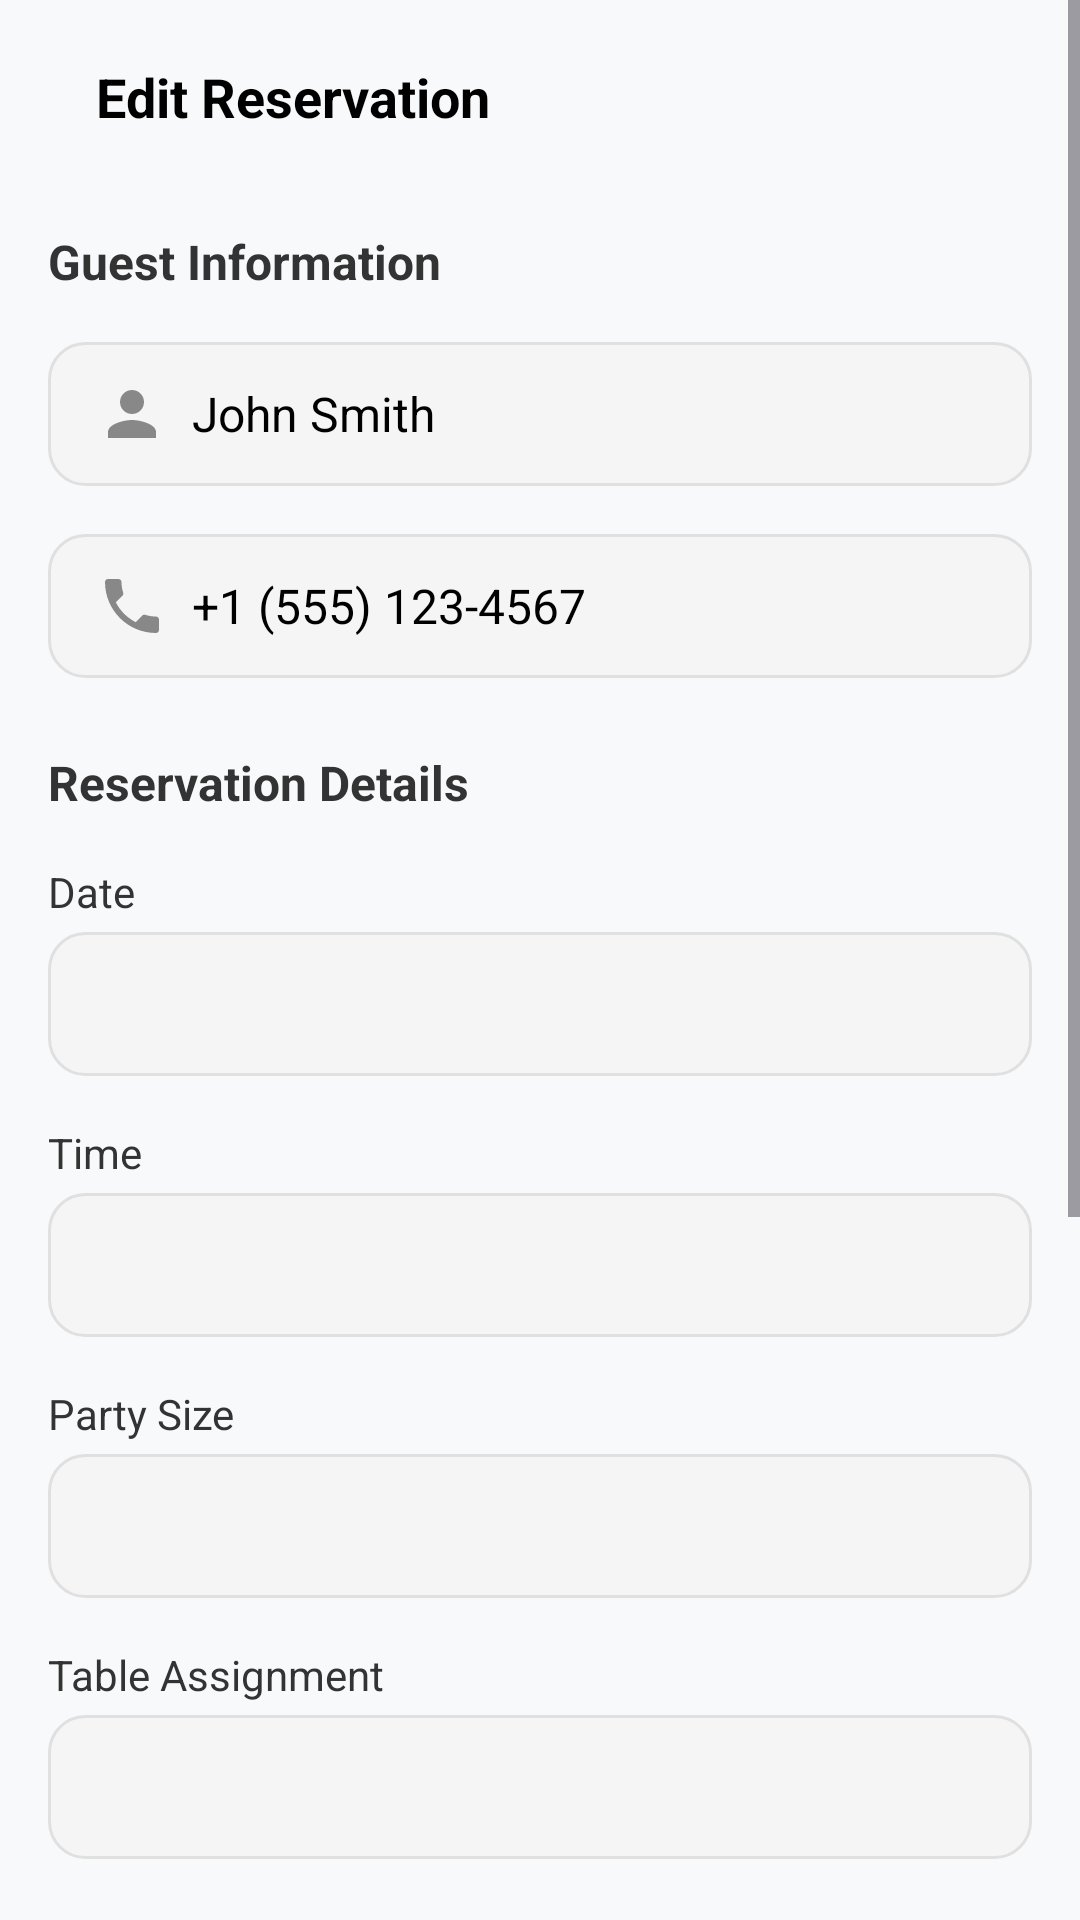

Android layout source for this screen:
<!-- AndroidManifest.xml: application theme Theme.RestaurantHub -->
<!-- res/layout/activity_edit_reservation.xml -->
<?xml version="1.0" encoding="utf-8"?>
<ScrollView xmlns:android="http://schemas.android.com/apk/res/android"
    xmlns:app="http://schemas.android.com/apk/res-auto"
    android:layout_width="match_parent"
    android:layout_height="match_parent"
    android:fillViewport="true"
    android:background="#F8F9FA">

    <androidx.constraintlayout.widget.ConstraintLayout
        android:layout_width="match_parent"
        android:layout_height="wrap_content"
        android:padding="16dp">

        
        <ImageButton
            android:id="@+id/btnBack"
            android:layout_width="wrap_content"
            android:layout_height="wrap_content"
            android:src="@drawable/ic_back_arrow"
            android:background="?attr/selectableItemBackgroundBorderless"
            android:contentDescription="Back"
            android:layout_marginTop="16dp"
            app:layout_constraintTop_toTopOf="parent"
            app:layout_constraintStart_toStartOf="parent" />

        <TextView
            android:id="@+id/tvTitle"
            android:layout_width="wrap_content"
            android:layout_height="wrap_content"
            android:text="Edit Reservation"
            android:textSize="18sp"
            android:textStyle="bold"
            android:textColor="#000000"
            android:layout_marginStart="16dp"
            app:layout_constraintTop_toTopOf="@id/btnBack"
            app:layout_constraintBottom_toBottomOf="@id/btnBack"
            app:layout_constraintStart_toEndOf="@id/btnBack" />

        
        <TextView
            android:id="@+id/tvGuestInfoLabel"
            android:layout_width="wrap_content"
            android:layout_height="wrap_content"
            android:text="Guest Information"
            android:textSize="16sp"
            android:textStyle="bold"
            android:textColor="#333333"
            android:layout_marginTop="32dp"
            app:layout_constraintTop_toBottomOf="@id/tvTitle"
            app:layout_constraintStart_toStartOf="parent" />

        
        <LinearLayout
            android:id="@+id/llGuestName"
            android:layout_width="match_parent"
            android:layout_height="48dp"
            android:orientation="horizontal"
            android:gravity="center_vertical"
            android:background="@drawable/edittext_rounded_background"
            android:paddingStart="16dp"
            android:paddingEnd="16dp"
            android:layout_marginTop="16dp"
            app:layout_constraintTop_toBottomOf="@id/tvGuestInfoLabel">

            <ImageView
                android:layout_width="24dp"
                android:layout_height="24dp"
                android:src="@drawable/ic_person_gray"
                app:tint="#888888" />

            <TextView
                android:id="@+id/tvGuestName"
                android:layout_width="0dp"
                android:layout_height="wrap_content"
                android:layout_weight="1"
                android:text="John Smith"
                android:textSize="16sp"
                android:textColor="#000000"
                android:layout_marginStart="8dp" />
        </LinearLayout>

        
        <LinearLayout
            android:id="@+id/llPhone"
            android:layout_width="match_parent"
            android:layout_height="48dp"
            android:orientation="horizontal"
            android:gravity="center_vertical"
            android:background="@drawable/edittext_rounded_background"
            android:paddingStart="16dp"
            android:paddingEnd="16dp"
            android:layout_marginTop="16dp"
            app:layout_constraintTop_toBottomOf="@id/llGuestName">

            <ImageView
                android:layout_width="24dp"
                android:layout_height="24dp"
                android:src="@drawable/ic_call_gray"
                app:tint="#888888" />

            <TextView
                android:id="@+id/tvPhone"
                android:layout_width="0dp"
                android:layout_height="wrap_content"
                android:layout_weight="1"
                android:text="+1 (555) 123-4567"
                android:textSize="16sp"
                android:textColor="#000000"
                android:layout_marginStart="8dp" />
        </LinearLayout>

        
        <TextView
            android:id="@+id/tvReservationDetailsLabel"
            android:layout_width="wrap_content"
            android:layout_height="wrap_content"
            android:text="Reservation Details"
            android:textSize="16sp"
            android:textStyle="bold"
            android:textColor="#333333"
            android:layout_marginTop="24dp"
            app:layout_constraintTop_toBottomOf="@id/llPhone"
            app:layout_constraintStart_toStartOf="parent" />

        
        <TextView
            android:id="@+id/tvDateLabel"
            android:layout_width="wrap_content"
            android:layout_height="wrap_content"
            android:text="Date"
            android:textSize="14sp"
            android:textColor="#333333"
            android:layout_marginTop="16dp"
            app:layout_constraintTop_toBottomOf="@id/tvReservationDetailsLabel"
            app:layout_constraintStart_toStartOf="parent" />

        <Spinner
            android:id="@+id/spinnerDate"
            android:layout_width="match_parent"
            android:layout_height="48dp"
            android:background="@drawable/edittext_rounded_background"
            android:layout_marginTop="4dp"
            app:layout_constraintTop_toBottomOf="@id/tvDateLabel" />

        
        <TextView
            android:id="@+id/tvTimeLabel"
            android:layout_width="wrap_content"
            android:layout_height="wrap_content"
            android:text="Time"
            android:textSize="14sp"
            android:textColor="#333333"
            android:layout_marginTop="16dp"
            app:layout_constraintTop_toBottomOf="@id/spinnerDate"
            app:layout_constraintStart_toStartOf="parent" />

        <Spinner
            android:id="@+id/spinnerTime"
            android:layout_width="match_parent"
            android:layout_height="48dp"
            android:background="@drawable/edittext_rounded_background"
            android:layout_marginTop="4dp"
            app:layout_constraintTop_toBottomOf="@id/tvTimeLabel" />

        
        <TextView
            android:id="@+id/tvPartySizeLabel"
            android:layout_width="wrap_content"
            android:layout_height="wrap_content"
            android:text="Party Size"
            android:textSize="14sp"
            android:textColor="#333333"
            android:layout_marginTop="16dp"
            app:layout_constraintTop_toBottomOf="@id/spinnerTime"
            app:layout_constraintStart_toStartOf="parent" />

        <Spinner
            android:id="@+id/spinnerPartySize"
            android:layout_width="match_parent"
            android:layout_height="48dp"
            android:background="@drawable/edittext_rounded_background"
            android:layout_marginTop="4dp"
            app:layout_constraintTop_toBottomOf="@id/tvPartySizeLabel" />

        
        <TextView
            android:id="@+id/tvTableAssignmentLabel"
            android:layout_width="wrap_content"
            android:layout_height="wrap_content"
            android:text="Table Assignment"
            android:textSize="14sp"
            android:textColor="#333333"
            android:layout_marginTop="16dp"
            app:layout_constraintTop_toBottomOf="@id/spinnerPartySize"
            app:layout_constraintStart_toStartOf="parent" />

        <Spinner
            android:id="@+id/spinnerTableAssignment"
            android:layout_width="match_parent"
            android:layout_height="48dp"
            android:background="@drawable/edittext_rounded_background"
            android:layout_marginTop="4dp"
            app:layout_constraintTop_toBottomOf="@id/tvTableAssignmentLabel" />

        
        <TextView
            android:id="@+id/tvSpecialRequestsLabel"
            android:layout_width="wrap_content"
            android:layout_height="wrap_content"
            android:text="Special Requests"
            android:textSize="14sp"
            android:textColor="#333333"
            android:layout_marginTop="16dp"
            app:layout_constraintTop_toBottomOf="@id/spinnerTableAssignment"
            app:layout_constraintStart_toStartOf="parent" />

        <EditText
            android:id="@+id/etSpecialRequests"
            android:layout_width="match_parent"
            android:layout_height="wrap_content"
            android:minHeight="80dp"
            android:hint="Enter any special requests or notes..."
            android:background="@drawable/edittext_rounded_background"
            android:padding="16dp"
            android:textSize="16sp"
            android:inputType="textMultiLine"
            android:gravity="top"
            android:layout_marginTop="4dp"
            app:layout_constraintTop_toBottomOf="@id/tvSpecialRequestsLabel" />

        
        <TextView
            android:id="@+id/tvStatusLabel"
            android:layout_width="wrap_content"
            android:layout_height="wrap_content"
            android:text="Status"
            android:textSize="14sp"
            android:textColor="#333333"
            android:layout_marginTop="16dp"
            app:layout_constraintTop_toBottomOf="@id/etSpecialRequests"
            app:layout_constraintStart_toStartOf="parent" />

        <Spinner
            android:id="@+id/spinnerStatus"
            android:layout_width="match_parent"
            android:layout_height="48dp"
            android:background="@drawable/edittext_rounded_background"
            android:layout_marginTop="4dp"
            app:layout_constraintTop_toBottomOf="@id/tvStatusLabel" />

        
        <Button
            android:id="@+id/btnSaveChanges"
            android:layout_width="match_parent"
            android:layout_height="56dp"
            android:text="SAVE CHANGES"
            android:textColor="#FFFFFF"
            android:textSize="16sp"
            android:textStyle="bold"
            android:background="@drawable/button_black_rounded"
            android:layout_marginTop="32dp"
            app:layout_constraintTop_toBottomOf="@id/spinnerStatus" />

        
        <Button
            android:id="@+id/btnCancelReservation"
            android:layout_width="match_parent"
            android:layout_height="56dp"
            android:text="CANCEL RESERVATION"
            android:textColor="#FF5252"
            android:textSize="16sp"
            android:textStyle="bold"
            android:background="@drawable/button_red_outline_rounded"
            android:layout_marginTop="8dp"
            android:layout_marginBottom="16dp"
            app:layout_constraintTop_toBottomOf="@id/btnSaveChanges"
            app:layout_constraintBottom_toBottomOf="parent" />

    </androidx.constraintlayout.widget.ConstraintLayout>
</ScrollView>
<!-- resources referenced by this layout -->
<resources>
  <!-- drawable button_black_rounded (drawable) -->
  <?xml version="1.0" encoding="utf-8"?>
  <shape xmlns:android="http://schemas.android.com/apk/res/android">
      <corners android:radius="28dp" />
      <solid android:color="#1A1A1A" />
  </shape>
  <!-- drawable button_red_outline_rounded (drawable) -->
  <?xml version="1.0" encoding="utf-8"?>
  <shape xmlns:android="http://schemas.android.com/apk/res/android">
      <corners android:radius="28dp" />
      <solid android:color="#FFFFFF" />
      <stroke android:width="1dp" android:color="#FF5252" />
  </shape>
  <!-- drawable edittext_rounded_background (drawable) -->
  <?xml version="1.0" encoding="utf-8"?>
  <shape xmlns:android="http://schemas.android.com/apk/res/android">
      <corners android:radius="12dp" />
      <solid android:color="#F5F5F5" />
      <stroke android:width="1dp" android:color="#E0E0E0" />
  </shape>
  <!-- drawable ic_call_gray (drawable) -->
  <?xml version="1.0" encoding="utf-8"?>
  <vector xmlns:android="http://schemas.android.com/apk/res/android"
      android:width="24dp"
      android:height="24dp"
      android:viewportWidth="24"
      android:viewportHeight="24"
      android:tint="#888888">
      <path
          android:fillColor="@android:color/white"
          android:pathData="M6.62,10.79c1.44,2.83 3.76,5.14 6.59,6.59l2.2,-2.2c0.27,-0.27 0.67,-0.36 1.02,-0.24 1.12,0.37 2.33,0.57 3.57,0.57 0.55,0 1,0.45 1,1V20c0,0.55 -0.45,1 -1,1 -9.39,0 -17,-7.61 -17,-17 0,-0.55 0.45,-1 1,-1h3.5c0.55,0 1,0.45 1,1 0,1.25 0.2,2.45 0.57,3.57 0.11,0.35 0.03,0.75 -0.25,1.02l-2.2,2.2z"/>
  </vector>
  <!-- drawable ic_person_gray (drawable) -->
  <?xml version="1.0" encoding="utf-8"?>
  <vector xmlns:android="http://schemas.android.com/apk/res/android"
      android:width="24dp"
      android:height="24dp"
      android:viewportWidth="24"
      android:viewportHeight="24"
      android:tint="#888888">
      <path
          android:fillColor="@android:color/white"
          android:pathData="M12,12c2.21,0 4,-1.79 4,-4s-1.79,-4 -4,-4 -4,1.79 -4,4 1.79,4 4,4zM12,14c-2.67,0 -8,1.34 -8,4v2h16v-2c0,-2.66 -5.33,-4 -8,-4z"/>
  </vector>
  <style name="Theme.RestaurantHub" parent="Base.Theme.RestaurantHub" />
  <style name="Base.Theme.RestaurantHub" parent="Theme.Material3.DayNight.NoActionBar">
          
          
      </style>
</resources>
